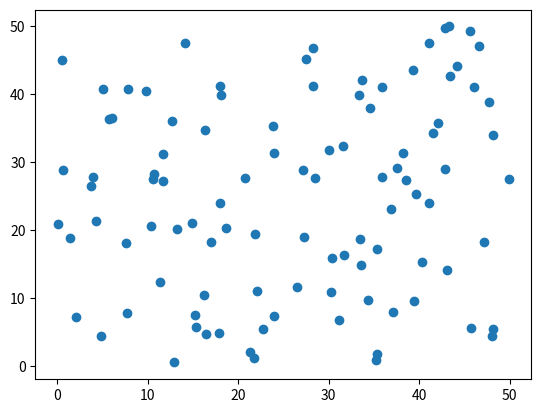

This figure's Python source:
# %%
# Sample_3
import random
import matplotlib.pyplot as plt
print("\n[Sample_3]")


x = []
y = []

for i in range(100):
    x.append(random.uniform(0, 50))
    y.append(random.uniform(0, 50))

plt.scatter(x, y)
plt.show()
